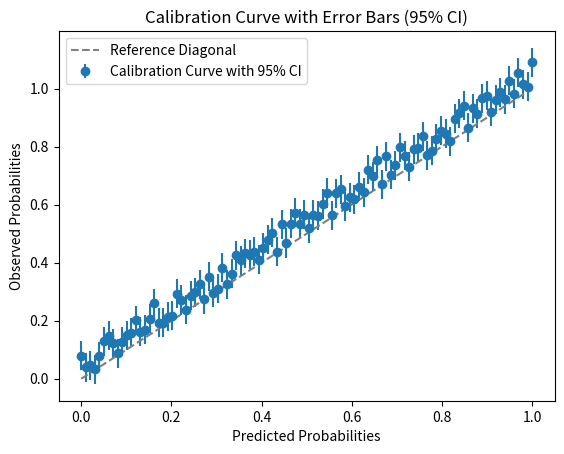

Here is the Python script that generated this plot:
import matplotlib.pyplot as plt
import numpy as np

# Sample data
predicted_probs = np.linspace(0, 1, 100)
observed_probs = np.random.rand(100) * 0.1 + predicted_probs

# Confidence intervals (just for illustration)
confidence_intervals = 0.05 * np.ones_like(observed_probs)

# Plotting
plt.errorbar(predicted_probs, observed_probs, yerr=confidence_intervals, fmt='o', label='Calibration Curve with 95% CI')
plt.plot([0, 1], [0, 1], '--', color='gray', label='Reference Diagonal')

# Additional plot settings
plt.xlabel('Predicted Probabilities')
plt.ylabel('Observed Probabilities')
plt.title('Calibration Curve with Error Bars (95% CI)')
plt.legend()
plt.show()
